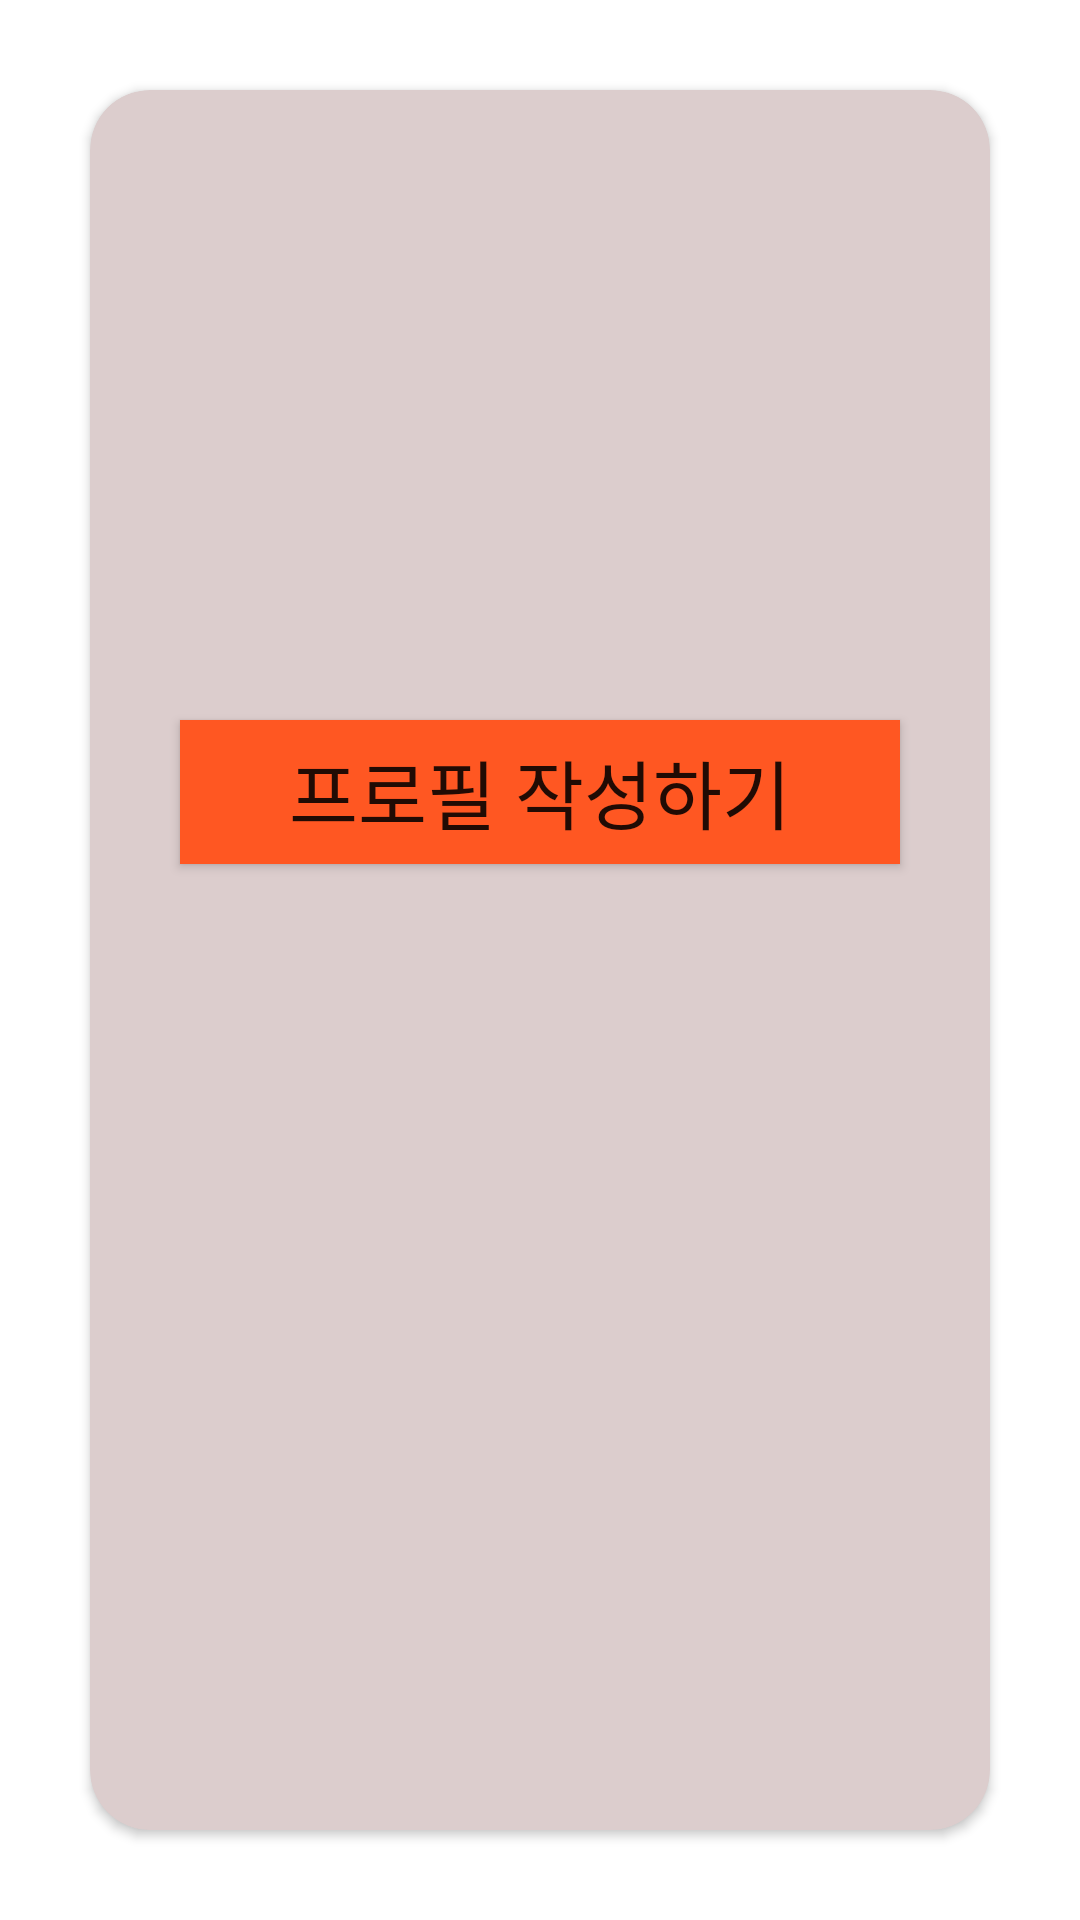

Android layout source for this screen:
<!-- AndroidManifest.xml: application theme Theme.TrainMePractice -->
<!-- res/layout/activity_start__makeprofile.xml -->
<?xml version="1.0" encoding="utf-8"?>

<LinearLayout xmlns:android="http://schemas.android.com/apk/res/android"
    xmlns:app="http://schemas.android.com/apk/res-auto"
    xmlns:tools="http://schemas.android.com/tools"
    android:layout_width="match_parent"
    android:layout_height="wrap_content"
    android:layout_margin="10dp"
    android:layout_marginBottom="20dp"
    android:orientation="vertical"
    android:padding="10dp"
    app:layoutDescription="@xml/activity_start__makeprofile_scene"
    tools:context=".TrainerActivity.Start_Makeprofile">

    <androidx.cardview.widget.CardView
        android:layout_width="match_parent"
        android:layout_height="match_parent"
        android:layout_margin="20dp"
        app:cardBackgroundColor="#DCCDCD"
        app:cardCornerRadius="20dp">


        <LinearLayout
            android:layout_width="match_parent"
            android:layout_height="match_parent"
            android:elevation="5dp"
            android:orientation="vertical">

            <ImageView
                android:layout_width="150dp"
                android:layout_height="150dp"
                android:layout_gravity="center_horizontal"
                android:layout_marginTop="20dp"
                android:layout_marginBottom="20dp"
                app:srcCompat="@drawable/bonobono3" />

            <Button
                android:id="@+id/trainer_makeProfileButton"
                android:layout_width="match_parent"
                android:layout_height="wrap_content"
                android:layout_marginStart="30dp"
                android:layout_marginTop="20dp"
                android:layout_marginEnd="30dp"
                android:layout_marginBottom="35dp"
                android:background="#FF5722"
                android:includeFontPadding="true"
                android:text="프로필 작성하기"
                android:textSize="25sp" />
        </LinearLayout>
    </androidx.cardview.widget.CardView>

    <androidx.cardview.widget.CardView
        android:layout_width="match_parent"
        android:layout_height="match_parent"
        android:layout_margin="10dp"
        app:cardBackgroundColor="#D5CBCB"
        app:cardCornerRadius="20dp">

        <LinearLayout
            android:layout_width="match_parent"
            android:layout_height="match_parent"
            android:orientation="vertical">

            <TextView
                android:layout_width="match_parent"
                android:layout_height="wrap_content"
                android:layout_gravity="center_horizontal"
                android:layout_marginTop="10dp"
                android:layout_marginBottom="30dp"
                android:gravity="center"
                android:padding="10dp"
                android:text="트레이너 님의 프로필을 완성해 주세요"
                android:textSize="20sp"
                android:textStyle="bold" />

            <TextView
                android:layout_width="match_parent"
                android:layout_height="wrap_content"
                android:layout_marginBottom="20dp"
                android:gravity="center"
                android:padding="10dp"
                android:text="프로필 작성 완료한 후\n주변의 예비 회원님을\n추천받으세요"
                android:textSize="20sp"
                android:textStyle="bold" />

            <TextView
                android:layout_width="match_parent"
                android:layout_height="wrap_content"
                android:fontFamily="sans-serif"
                android:gravity="center"
                android:text="자세한 프로필은\n예비 회원님꼐 신뢰감을 줍니다\n"
                android:textSize="20sp"
                android:textStyle="bold" />
        </LinearLayout>
    </androidx.cardview.widget.CardView>
</LinearLayout>
<!-- resources referenced by this layout -->
<resources>
  <style name="Theme.TrainMePractice" parent="Theme.MaterialComponents.DayNight.DarkActionBar">
          
          <item name="colorPrimary">@color/purple_500</item>
          <item name="colorPrimaryVariant">@color/purple_700</item>
          <item name="colorOnPrimary">@color/white</item>
          
          <item name="colorSecondary">@color/teal_200</item>
          <item name="colorSecondaryVariant">@color/teal_700</item>
          <item name="colorOnSecondary">@color/black</item>
          
          <item name="android:statusBarColor" tools:targetApi="l">?attr/colorPrimaryVariant</item>
          
      </style>
  <color name="purple_500">#FF6200EE</color>
  <color name="purple_700">#FF3700B3</color>
  <color name="white">#FFFFFFFF</color>
  <color name="teal_200">#FF03DAC5</color>
  <color name="teal_700">#FF018786</color>
  <color name="black">#FF000000</color>
</resources>
